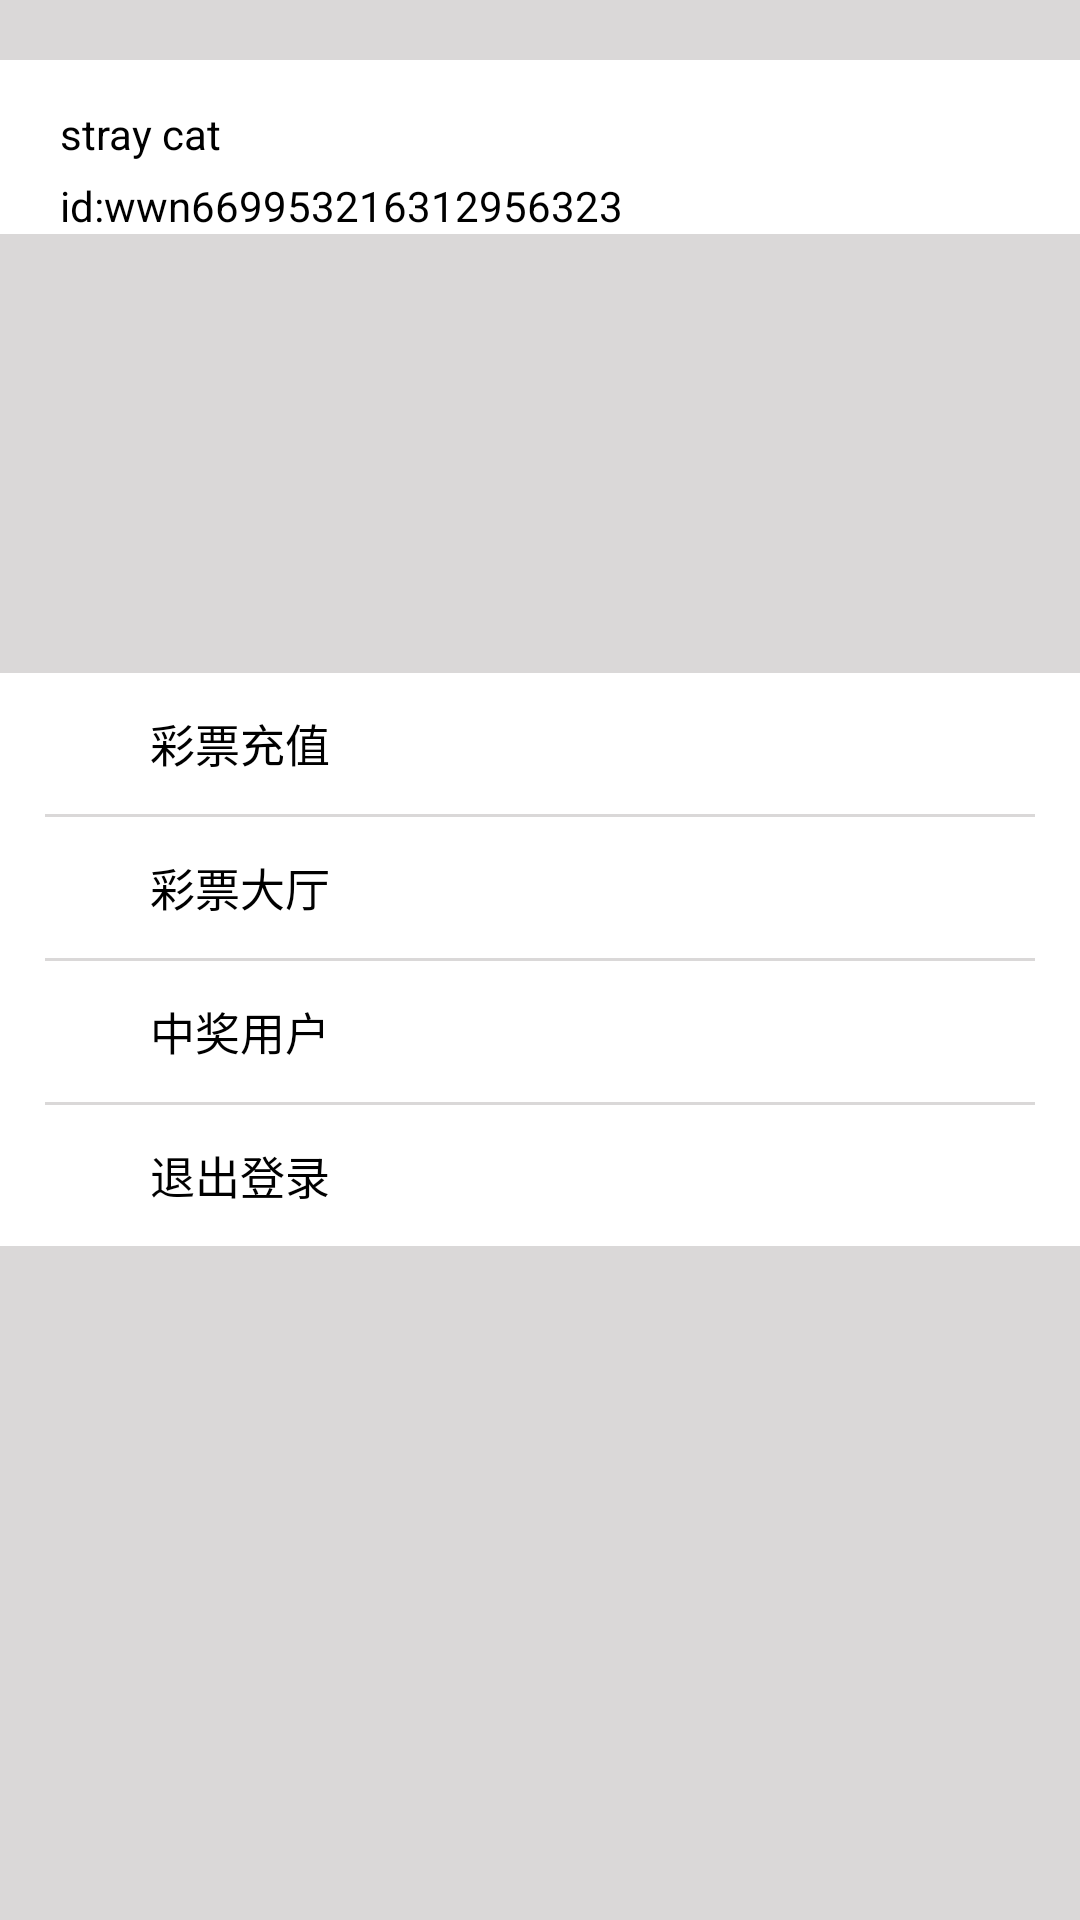

Produce the Android XML layout that renders to this screen, including the resource entries it uses.
<!-- AndroidManifest.xml: application theme AppTheme -->
<!-- res/layout/fragment_me.xml -->
<RelativeLayout xmlns:android="http://schemas.android.com/apk/res/android"
    android:layout_width="match_parent"
    android:layout_height="match_parent"
    android:background="#DAD8D8">

    <RelativeLayout
        android:id="@+id/rl_state"
        android:layout_width="match_parent"
        android:layout_height="wrap_content"
        android:layout_marginTop="20dp"
        android:background="@drawable/click_color">

        <androidx.appcompat.widget.AppCompatImageView
            android:id="@+id/logo"
            android:layout_width="wrap_content"
            android:layout_height="wrap_content"
            android:layout_centerVertical="true"
            android:layout_margin="10dp"
            android:background="@drawable/app_icon" />

        <androidx.appcompat.widget.AppCompatTextView
            android:id="@+id/tv_name"
            android:layout_width="wrap_content"
            android:layout_height="wrap_content"
            android:layout_marginTop="15dp"
            android:layout_toRightOf="@id/logo"
            android:text="stray cat"
            android:textColor="@color/black" />

        <androidx.appcompat.widget.AppCompatTextView
            android:id="@+id/tv_caipiaoid"
            android:layout_width="wrap_content"
            android:layout_height="wrap_content"
            android:layout_below="@id/tv_name"
            android:layout_marginTop="5dp"
            android:layout_toRightOf="@id/logo"
            android:text="id:wwn669953216312956323"
            android:textColor="@color/black" />

        <androidx.appcompat.widget.AppCompatImageView
            android:id="@+id/logo2"
            android:layout_width="25dp"
            android:layout_height="25dp"
            android:layout_alignParentRight="true"
            android:layout_centerVertical="true"
            android:layout_margin="10dp"
            android:layout_marginRight="10dp"
            android:background="@drawable/app_icon" />
    </RelativeLayout>

    <include
        android:id="@+id/list_menu"
        layout="@layout/left_menu"
        android:layout_width="wrap_content"
        android:layout_height="wrap_content"
        android:layout_centerVertical="true" />

</RelativeLayout>
<!-- res/layout/left_menu.xml (included above) -->
<?xml version="1.0" encoding="utf-8"?>
<RelativeLayout xmlns:android="http://schemas.android.com/apk/res/android"
    android:id="@+id/rl"
    android:layout_width="match_parent"
    android:layout_height="match_parent"
    android:background="#fff">
    
    
    <RelativeLayout
        android:id="@+id/rl_background"
        android:layout_width="match_parent"
        android:layout_height="wrap_content"
        android:background="@drawable/click_color">
        <androidx.appcompat.widget.AppCompatImageView
            android:id="@+id/icon0"
            android:layout_width="25dp"
            android:layout_height="25dp"
            android:layout_centerVertical="true"
            android:layout_marginLeft="15dp"
            android:background="@drawable/app_icon" />

        <androidx.appcompat.widget.AppCompatTextView
            android:id="@+id/left_tv0"
            android:layout_width="wrap_content"
            android:layout_height="wrap_content"
            android:layout_centerVertical="true"
            android:layout_marginTop="5dp"
            android:layout_toRightOf="@id/icon0"
            android:padding="10dp"
            android:text="彩票充值"
            android:textColor="#000"
            android:textSize="15sp" />
    </RelativeLayout>

    <View
        android:id="@+id/line1"
        android:layout_width="match_parent"
        android:layout_height="1dp"
        android:layout_below="@id/rl_background"
        android:layout_marginLeft="15dp"
        android:layout_marginRight="15dp"
        android:background="#DAD8D8" />

    <RelativeLayout
        android:id="@+id/rl_background1"
        android:layout_width="match_parent"
        android:layout_height="wrap_content"
        android:layout_below="@id/line1"
        android:background="@drawable/click_color">

        <androidx.appcompat.widget.AppCompatImageView
            android:id="@+id/icon1"
            android:layout_width="25dp"
            android:layout_height="25dp"
            android:layout_centerVertical="true"
            android:layout_marginLeft="15dp"
            android:background="@drawable/app_icon" />

        <androidx.appcompat.widget.AppCompatTextView
            android:id="@+id/left_tv1"
            android:layout_width="wrap_content"
            android:layout_height="wrap_content"
            android:layout_centerVertical="true"
            android:layout_marginTop="5dp"
            android:layout_toRightOf="@id/icon1"
            android:padding="10dp"
            android:text="彩票大厅"
            android:textColor="#000"
            android:textSize="15sp" />
    </RelativeLayout>

    <View
        android:id="@+id/line2"
        android:layout_width="match_parent"
        android:layout_height="1dp"
        android:layout_below="@id/rl_background1"
        android:layout_marginLeft="15dp"
        android:layout_marginRight="15dp"
        android:background="#DAD8D8" />

    <RelativeLayout
        android:id="@+id/rl_background2"
        android:layout_width="match_parent"
        android:layout_height="wrap_content"
        android:layout_below="@id/line2"
        android:background="@drawable/click_color">

        <androidx.appcompat.widget.AppCompatImageView
            android:id="@+id/icon2"
            android:layout_width="25dp"
            android:layout_height="25dp"
            android:layout_centerVertical="true"
            android:layout_marginLeft="15dp"
            android:background="@drawable/app_icon" />

        <androidx.appcompat.widget.AppCompatTextView
            android:id="@+id/left_tv2"
            android:layout_width="wrap_content"
            android:layout_height="wrap_content"
            android:layout_centerVertical="true"
            android:layout_marginTop="5dp"
            android:layout_toRightOf="@id/icon2"
            android:padding="10dp"
            android:text="中奖用户"
            android:textColor="#000"
            android:textSize="15sp" />
    </RelativeLayout>

    <View
        android:id="@+id/line3"
        android:layout_width="match_parent"
        android:layout_height="1dp"
        android:layout_below="@id/rl_background2"
        android:layout_marginLeft="15dp"
        android:layout_marginRight="15dp"
        android:background="#DAD8D8" />

    <RelativeLayout
        android:id="@+id/rl_background3"
        android:layout_width="match_parent"
        android:layout_height="wrap_content"
        android:layout_below="@id/line3"
        android:background="@drawable/click_color">

        <androidx.appcompat.widget.AppCompatImageView
            android:id="@+id/icon3"
            android:layout_width="25dp"
            android:layout_height="25dp"
            android:layout_centerVertical="true"
            android:layout_marginLeft="15dp"
            android:background="@drawable/app_icon" />

        <androidx.appcompat.widget.AppCompatTextView
            android:id="@+id/left_tv3"
            android:layout_width="wrap_content"
            android:layout_height="wrap_content"
            android:layout_centerVertical="true"
            android:layout_marginTop="5dp"
            android:layout_toRightOf="@id/icon3"
            android:padding="10dp"
            android:text="退出登录"
            android:textColor="#000"
            android:textSize="15sp" />
    </RelativeLayout>
    
</RelativeLayout>
<!-- resources referenced by this layout -->
<resources>
  <color name="black">#000000</color>
  <!-- drawable click_color (drawable) -->
  <?xml version="1.0" encoding="utf-8"?>
  <selector xmlns:android="http://schemas.android.com/apk/res/android">
      <item android:state_pressed="false" android:drawable="@color/white" ></item>
      <item android:state_pressed="true" android:drawable="@color/readtextgrey"></item>
  </selector>
  <style name="AppTheme" parent="Theme.AppCompat.Light.DarkActionBar">
          
          <item name="colorPrimary">@color/colorPrimary</item>
          <item name="colorPrimaryDark">@color/colorPrimaryDark</item>
          <item name="colorAccent">@color/colorAccent</item>
      </style>
  <color name="white">#FFFFFF</color>
  <color name="readtextgrey">#B7B7B7</color>
  <color name="colorPrimary">#3F51B5</color>
  <color name="colorPrimaryDark">#303F9F</color>
  <color name="colorAccent">#FF4081</color>
</resources>
